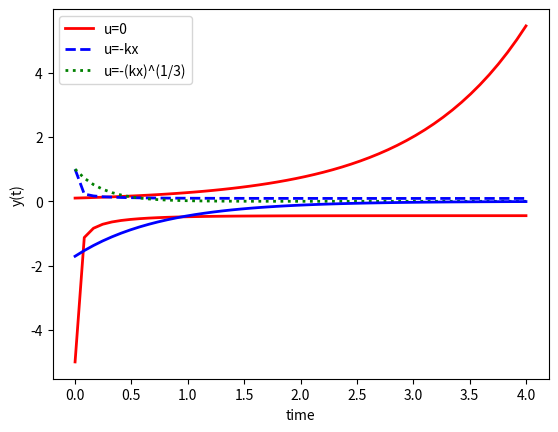

Write Python code to recreate this figure.
# -*- coding: utf-8 -*-
"""
Created on Tue Aug 11 18:08:11 2020

[redacted]
"""

import numpy as np
from scipy.integrate import odeint
import matplotlib.pyplot as plt

# function that returns dy/dt
def model(x,t, k, model_type = 1):
    if model_type == 1:
        u = 0 
    if model_type == 2:
        u = -k*x
    if model_type == 3:
        u = -(k*x)**(1/3)
        
    dydt = x + u**3
    return dydt

# initial condition
x0 = 1

# time points
t = np.linspace(0,4)

# solve ODEs
k = 5

model_type = 1
x0 = 0.1
y1 = odeint(model,x0,t,args=(k,model_type))

model_type = 2
x0 = 1
y2 = odeint(model,x0,t,args=(k,model_type))
u2 = -k*y2

model_type = 3
y3 = odeint(model,x0,t,args=(k,model_type))
u3 = -(k*y3)**(1/3)


# plot results
plt.plot(t,y1,'r-',linewidth=2,label='u=0')
plt.plot(t,y2,'b--',linewidth=2,label='u=-kx')
plt.plot(t,y3,'g:',linewidth=2,label='u=-(kx)^(1/3)')
plt.xlabel('time')
plt.ylabel('y(t)')
plt.legend()
plt.show()

plt.plot(t,u2,'r-',linewidth=2,label='u=-kx')
plt.plot(t,u3,'b-',linewidth=2,label='u=-(kx)^(1/3)')
plt.show()





